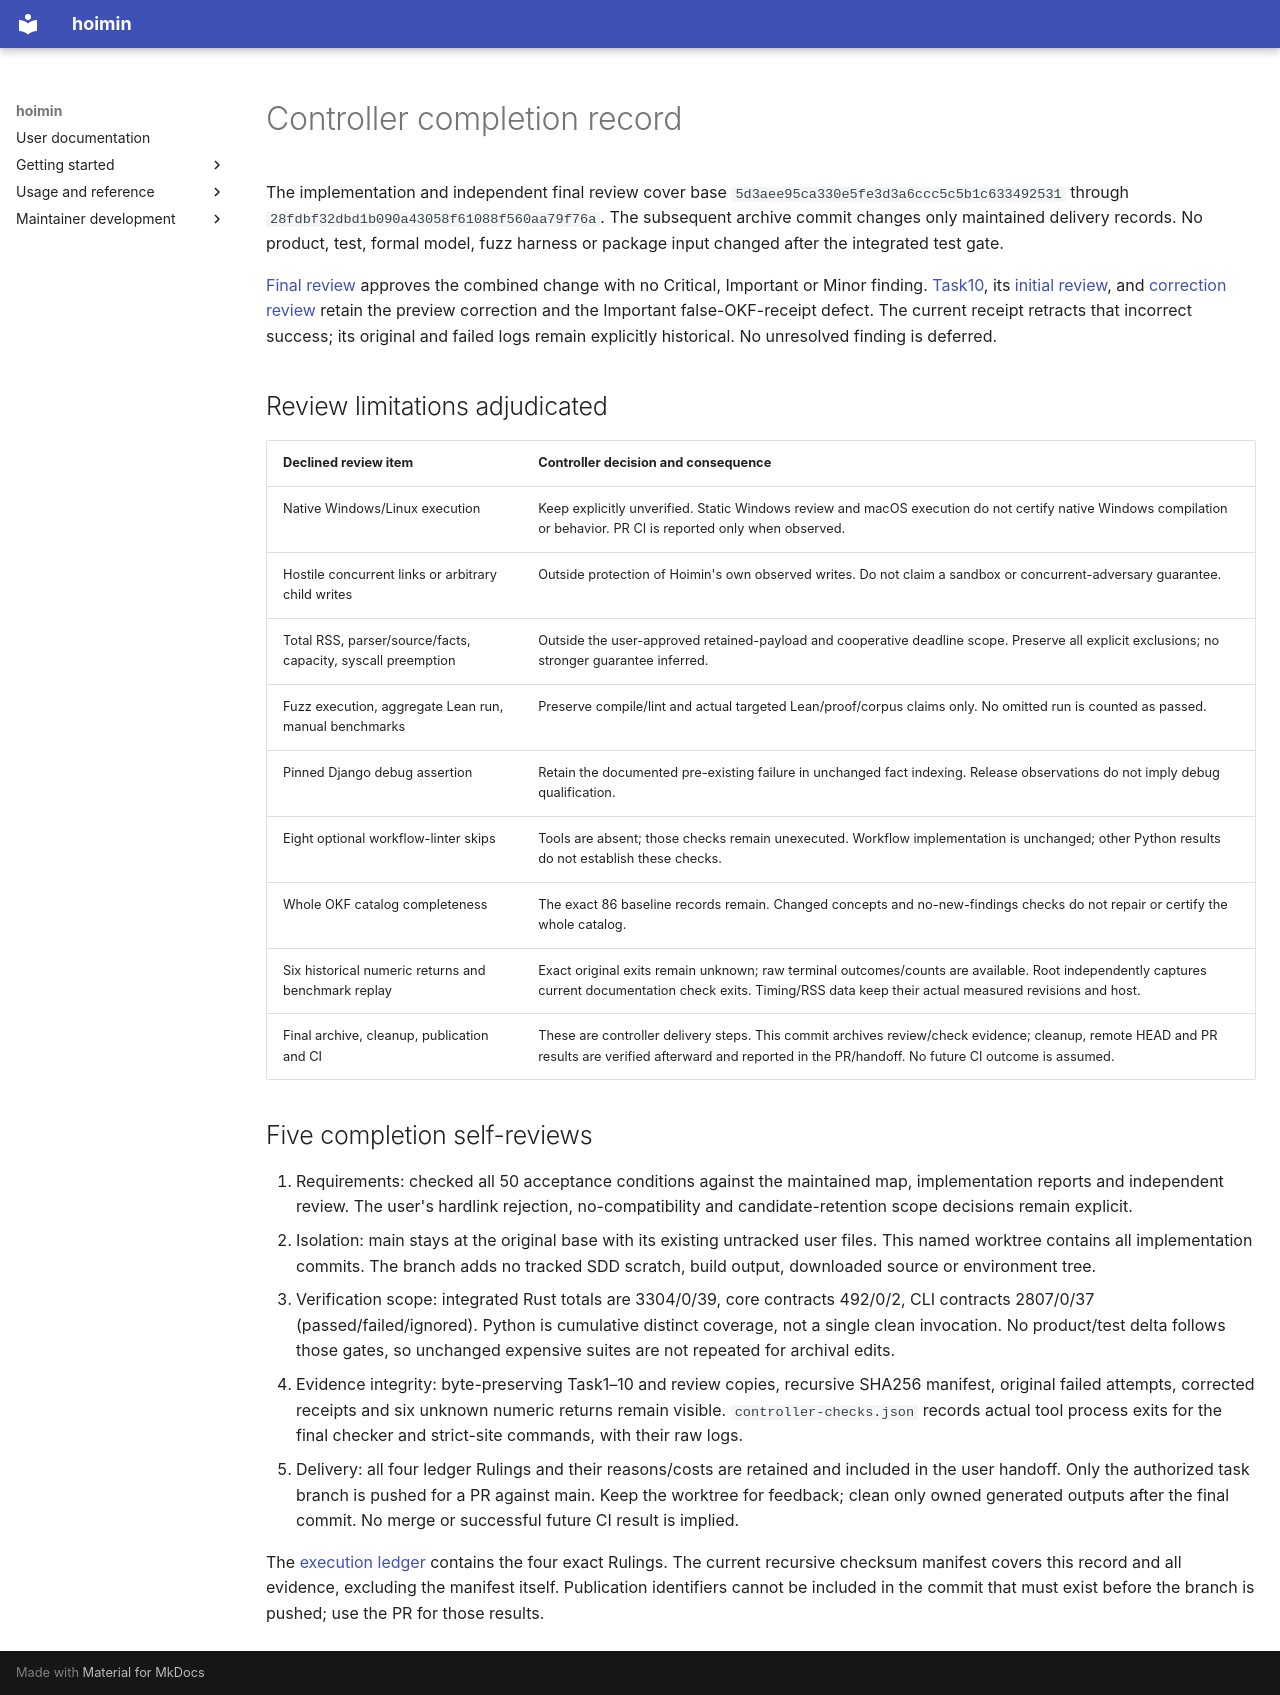

repository: HayaoSuzuki/hoimin · page: maintenance/2026-10-18-issues-971-979/completion/index.html · generator: mkdocs

# Controller completion record

The implementation and independent final review cover base `5d3aee95ca330e5fe3d3a6ccc5c5b1c633492531`
through `28fdbf32dbd1b090a43058f61088f560aa79f76a`. The subsequent archive commit
changes only maintained delivery records. No product, test, formal model, fuzz
harness or package input changed after the integrated test gate.

[Final review](final-review.md) approves the combined change with no Critical,
Important or Minor finding. [Task10](task-10-report.md), its
[initial review](task-10-review.md), and [correction review](task-10-fix1-review.md)
retain the preview correction and the Important false-OKF-receipt defect.
The current receipt retracts that incorrect success; its original and failed
logs remain explicitly historical. No unresolved finding is deferred.

## Review limitations adjudicated

| Declined review item | Controller decision and consequence |
| --- | --- |
| Native Windows/Linux execution | Keep explicitly unverified. Static Windows review and macOS execution do not certify native Windows compilation or behavior. PR CI is reported only when observed. |
| Hostile concurrent links or arbitrary child writes | Outside protection of Hoimin's own observed writes. Do not claim a sandbox or concurrent-adversary guarantee. |
| Total RSS, parser/source/facts, capacity, syscall preemption | Outside the user-approved retained-payload and cooperative deadline scope. Preserve all explicit exclusions; no stronger guarantee inferred. |
| Fuzz execution, aggregate Lean run, manual benchmarks | Preserve compile/lint and actual targeted Lean/proof/corpus claims only. No omitted run is counted as passed. |
| Pinned Django debug assertion | Retain the documented pre-existing failure in unchanged fact indexing. Release observations do not imply debug qualification. |
| Eight optional workflow-linter skips | Tools are absent; those checks remain unexecuted. Workflow implementation is unchanged; other Python results do not establish these checks. |
| Whole OKF catalog completeness | The exact 86 baseline records remain. Changed concepts and no-new-findings checks do not repair or certify the whole catalog. |
| Six historical numeric returns and benchmark replay | Exact original exits remain unknown; raw terminal outcomes/counts are available. Root independently captures current documentation check exits. Timing/RSS data keep their actual measured revisions and host. |
| Final archive, cleanup, publication and CI | These are controller delivery steps. This commit archives review/check evidence; cleanup, remote HEAD and PR results are verified afterward and reported in the PR/handoff. No future CI outcome is assumed. |

## Five completion self-reviews

1. Requirements: checked all 50 acceptance conditions against the maintained map,
   implementation reports and independent review. The user's hardlink rejection,
   no-compatibility and candidate-retention scope decisions remain explicit.
2. Isolation: main stays at the original base with its existing untracked user
   files. This named worktree contains all implementation commits. The branch adds
   no tracked SDD scratch, build output, downloaded source or environment tree.
3. Verification scope: integrated Rust totals are 3304/0/39, core contracts 492/0/2,
   CLI contracts 2807/0/37 (passed/failed/ignored). Python is cumulative distinct
   coverage, not a single clean invocation. No product/test delta follows those
   gates, so unchanged expensive suites are not repeated for archival edits.
4. Evidence integrity: byte-preserving Task1–10 and review copies, recursive SHA256
   manifest, original failed attempts, corrected receipts and six unknown numeric
   returns remain visible. `controller-checks.json` records actual tool process
   exits for the final checker and strict-site commands, with their raw logs.
5. Delivery: all four ledger Rulings and their reasons/costs are retained and included
   in the user handoff. Only the authorized task branch is pushed for a PR against
   main. Keep the worktree for feedback; clean only owned generated outputs after
   the final commit. No merge or successful future CI result is implied.

The [execution ledger](execution-ledger.md) contains the four exact Rulings.
The current recursive checksum manifest covers this record and all evidence,
excluding the manifest itself. Publication identifiers cannot be included in the
commit that must exist before the branch is pushed; use the PR for those results.
